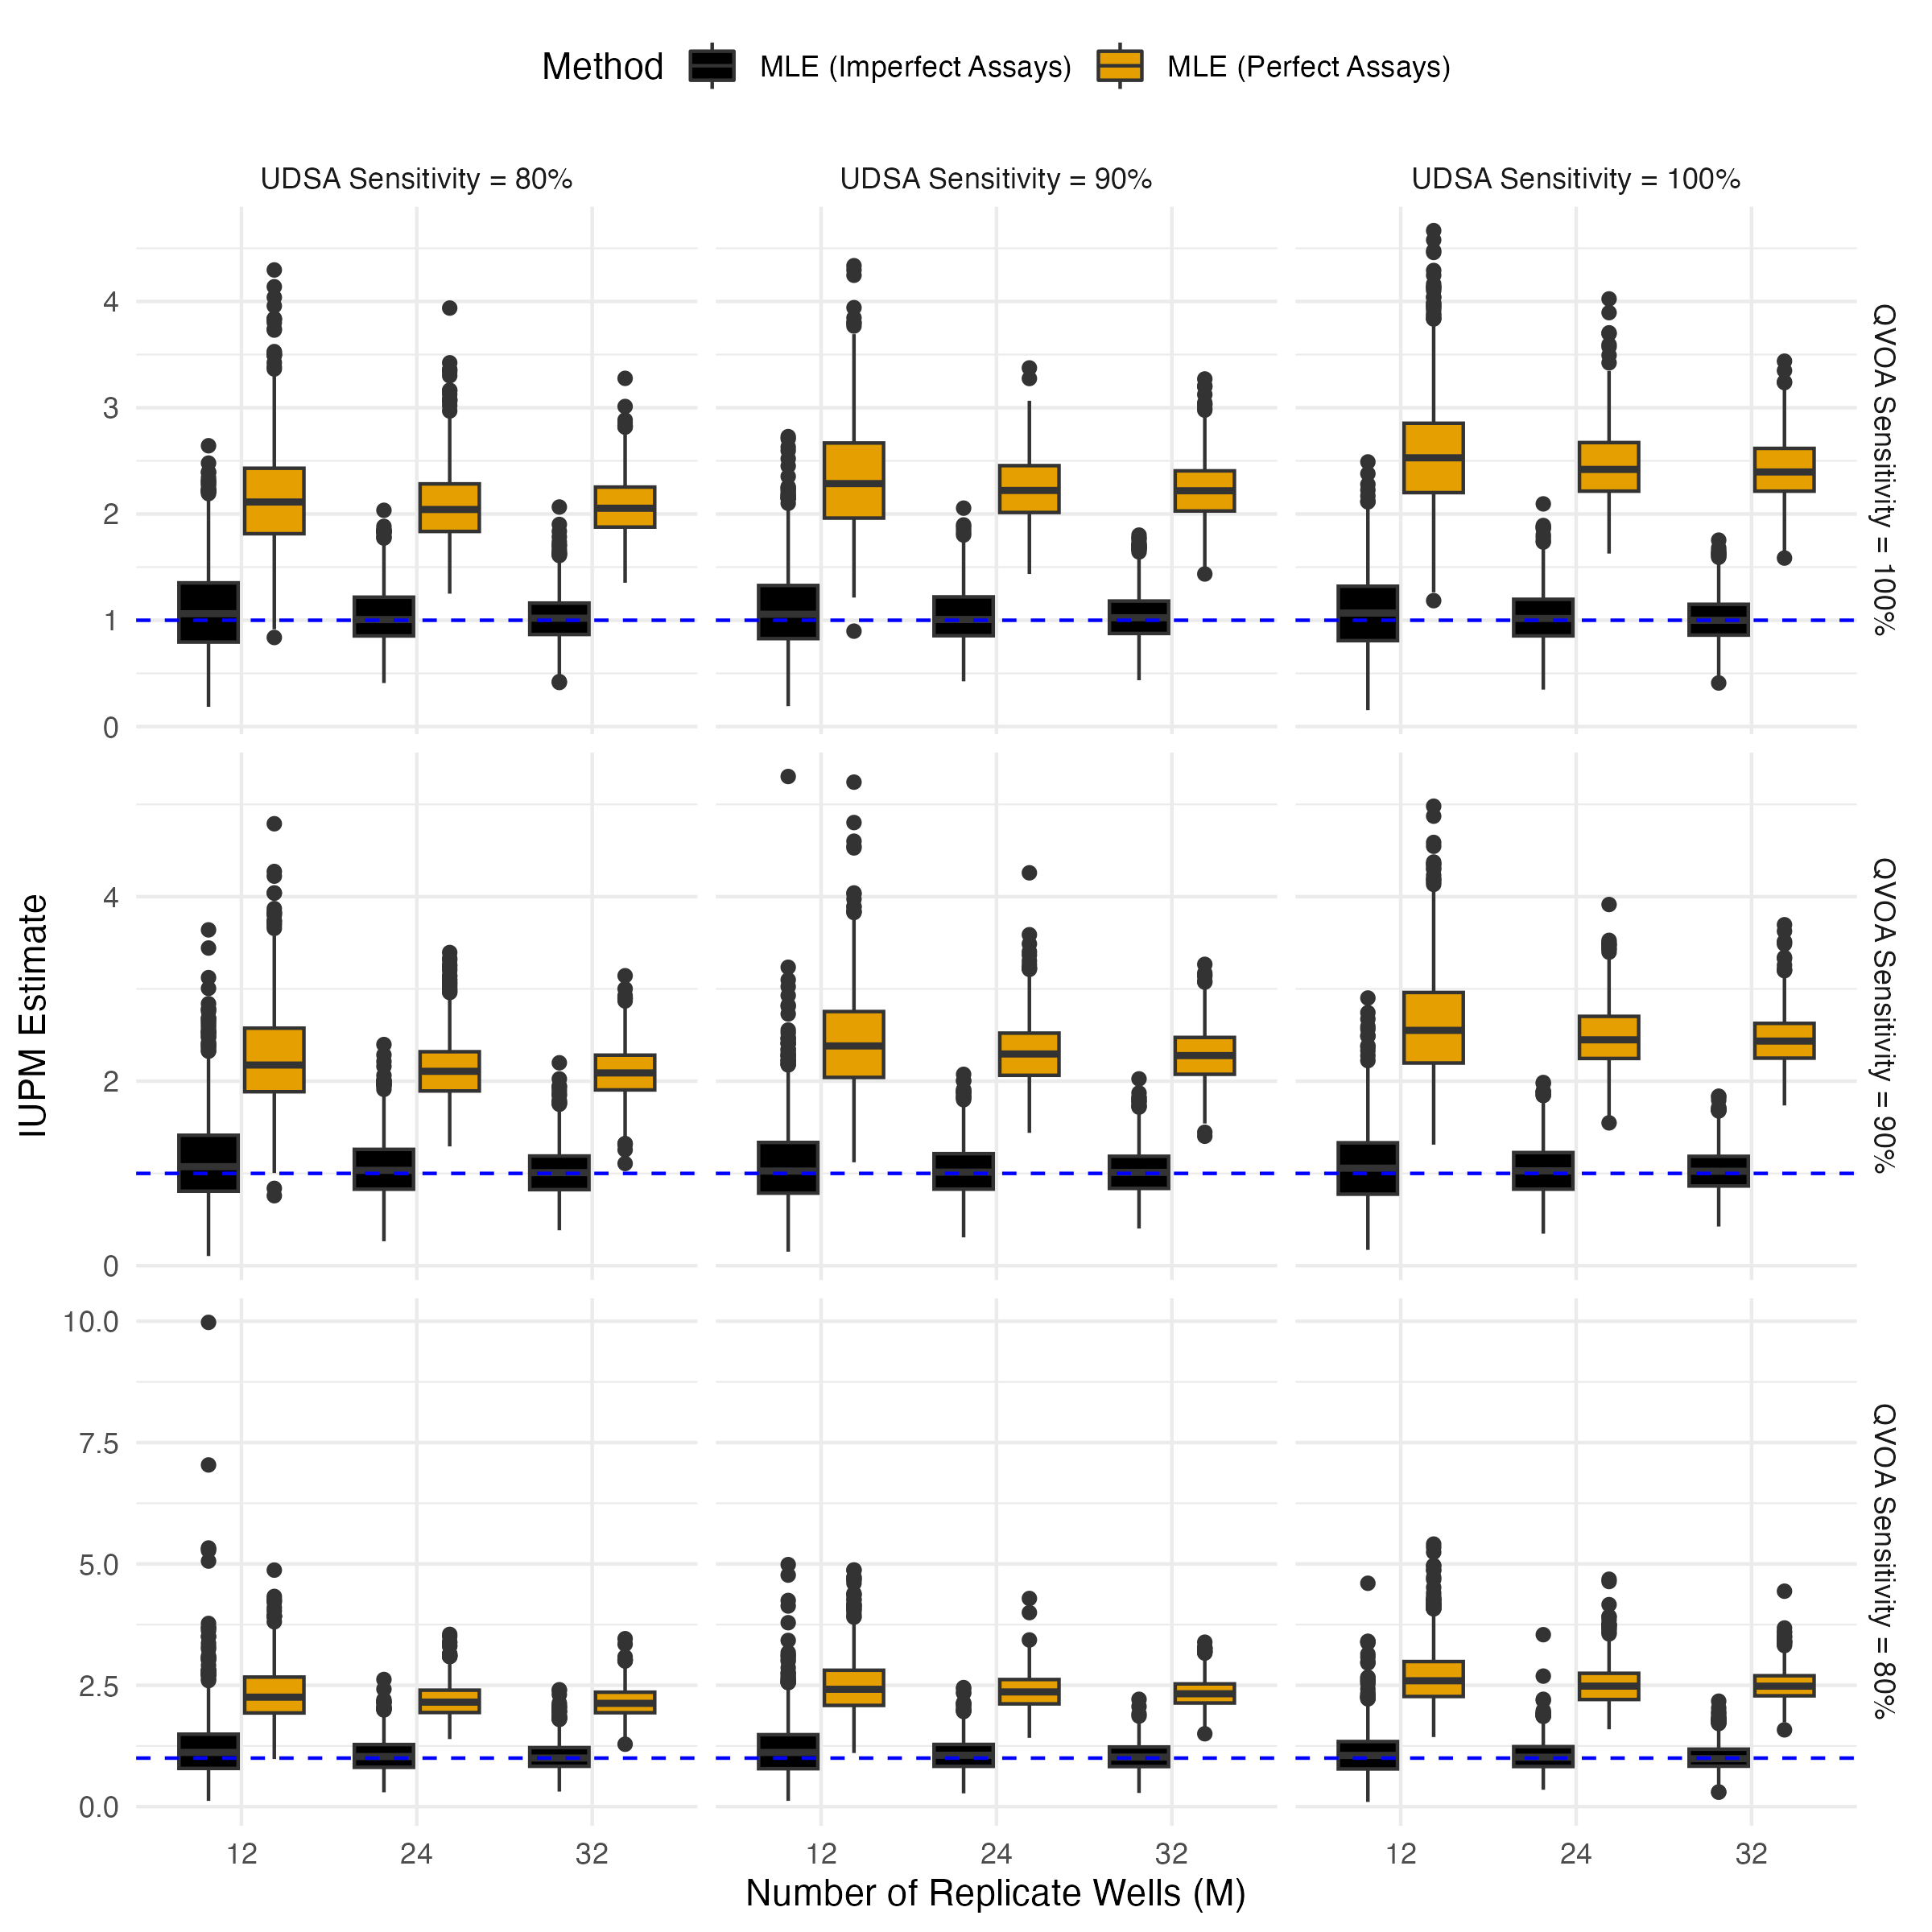

Write R code to recreate this figure.
library(ggplot2)

Results = read.csv("https://raw.githubusercontent.com/sarahlotspeich/SLDeepAssay/main/sim_data/sd_imperfect_vary_sensitivity.csv") |> 
  dplyr::mutate(
    Lambda = ifelse(conv == 0, 
                    yes = as.numeric(Lambda), 
                    no = NA)
  )

Results |> 
  dplyr::group_by(M, sensQVOA, sensUDSA) |> 
  dplyr::summarize(
    corrected_reps = sum(!is.na(Lambda)),
    uncorrected_reps = sum(!is.na(Lambda_naive))
  ) |> 
  dplyr::ungroup() |> 
  dplyr::summarize(
    min_corrected_reps = min(corrected_reps), 
    min_uncorrected_reps = min(uncorrected_reps) 
  )
## Corrected IUPM estimator converged in >= 996 / 1000 reps per setting
## Uncorrected IUPM estimator converged in 1000 / 1000 reps per setting
table(Results$msg) ### only 19 / 270000 replicates total 

plot_data = Results |>
  dplyr::mutate(sensQVOA = factor(x = sensQVOA, 
                                  levels = seq(1, 0.8, by = -0.1), 
                                  labels = paste0("QVOA Sensitivity = ", seq(100, 80, by = -10), "%")),
                sensUDSA = factor(x = sensUDSA, 
                                  levels = seq(0.8, 1, by = 0.1), 
                                  labels = paste0("UDSA Sensitivity = ", seq(80, 100, by = 10), "%"))
  ) |>
  dplyr::select(M, q, sensQVOA, sensUDSA, Lambda, Lambda_naive) |>
  tidyr::gather("estimator", "value", -c(1:4)) |>
  dplyr::mutate(estimator = factor(x = estimator, 
                                   levels = c("Lambda", "Lambda_naive"),
                                   labels = c("MLE (Imperfect Assays)", "MLE (Perfect Assays)"))) 

# Exclude 2 replicates where MLE (Imperfect Assays) was > 10
table(plot_data$value > 10, plot_data$estimator)

plot_data |> 
  dplyr::filter(value <= 10) |> 
  ggplot(aes(x = factor(M), y = value, fill = estimator)) +
  geom_boxplot() +
  geom_hline(yintercept = 1, 
             linetype = 2, 
             color = "blue") +
  facet_grid(rows = vars(sensQVOA), 
             cols = vars(sensUDSA), 
             scales = "free") + 
  ggthemes::scale_fill_colorblind(name = "Method") +
  theme_minimal() + 
  theme(legend.position = "top") + 
  ylab("IUPM Estimate") + 
  xlab("Number of Replicate Wells (M)") 
ggsave(filename = "~/Documents/SLDeepAssay/figures/boxplot-vary-sens.png", 
       device = "png", units = "in", width = 8, height = 8)
